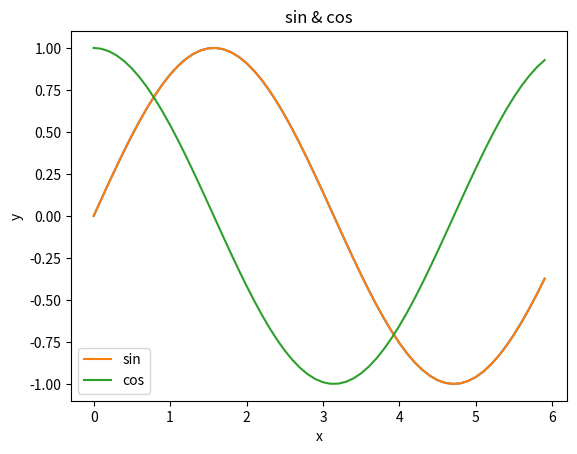

The matplotlib source for this figure: (Note: this script raises an exception after producing the figure.)
# Jupyter Notebook Update로 VS Code Insiders 사용해야 하는데 아직 확신이 없다.
# 와, 설마 python 전체가 Insiders랑 관련 있는 건가, black formatter가 또 안 먹힌다.

# Chapter 1. 헬로 파이썬
# Numpy, Scipy, Matplotlib
# Caffe, Tensorflow, Chainer, Theano etc.

# 1.2 파이썬 인터프리터
# in cmd python --version | python
# 파이썬 인터프리터: 대화 모드라고 한다?
# 개발자가 물으면(코딩하면) 파이썬 인터프리터가 곧바로 대답한다는 의미

# 1.3 산술연산
# 자료형 타입 알아보기
# class 'int' | 'float' | 'str' | 'bool'
type(10)
type(2.718)
type("hello")

# 변수로의 정의
x = 10
print(x)
x = 100
print(x)
y = 3.14
x * y
type(x * y)

# 리스트(의 등장)
a = [1, 2, 3, 4, 5]
print(a)
len(a)
a[0]
a[4]
a[4] = 99
print(a)
a[0:2]
a[1:]
a[:3]
a[:-1]
a[:-2]

# 딕셔너리
me = {"height": 180}
me["height"]
me["weight"] = 70
print(me)

# bool
hungry = True
sleepy = False
type(hungry)
not hungry
hungry and sleepy
hungry or sleepy

# if
if hungry:
    print("I'm hungry")
else:
    print("I'm not hungry\nI'm sleepy")

# for
for i in [1, 2, 3]:
    print(i)


# function
def hello(object="World"):
    print("Hello " + object + "!")


hello()
hello("cat")

# 1.4 파이썬 스크립트 파일
# .py로 저장한 파일에 cmd로 접근해 해당 파일을 열면 함수를 실행시킬 수 있다.


# 클래스
class Man:
    def __init__(self, name):
        self.name = name
        print("Initialized!")
        self.hello()

    def hello(self):
        print("Hello " + self.name + "!")

    def goodbye(self):
        print("Good-bye " + self.name + "!")


m = Man("David")
m.goodbye()

# 1.5 Numpy
# 배열 클래스인 numpy.array에는 행렬에 대한 편리한 method가 많다
import numpy as np
x = np.array([1.0, 2.0, 3.0])
print(x)
type(x)

# 배열은 (행벡터, 열벡터 간의 연산처럼) 원소별(각 자리에 원소 끼리의) 연산을 추구한다.
# x = np.array([1.0, 2.0, 3.0])
y = np.array([2.0, 4.0, 6.0])
print(x + y, x - y, x * y, x / y, sep=" / ")

# 행렬로의 확장
A = np.array([[1, 2], [3, 4]])
print(A, A.shape, A.dtype, sep=" / ")

B = np.array([[3, 0], [0, 6]])
print(A + B, A * B, sep=" / ")

# broadcast: 스칼라와 행렬 간 연산이 각 원소별 연산으로 확장됨을 의미
# A = np.array([[1, 2], [3, 4]])
B = np.array([10, 20])
C = np.array([[10, 20], [10, 20]])
print(A * B, A * C, sep=" / ")

# 원소 접근
X = np.array([[51, 55], [14, 19], [0, 4]])
print(X, X[0], X[0][1])

for row in X:
    print(row)

X = X.flatten()
print(X, X[np.array([0, 2, 4])])

print(X > 15, X[X > 15], sep="\n")

# matplotlib
import matplotlib.pyplot as plt

x = np.arange(0, 6, 0.1)
# in R, seq(0, 6, by = 0.1)
y = np.sin(x)

plt.plot(x, y)
plt.show()

y1 = np.sin(x)
y2 = np.cos(x)

plt.plot(x, y1, label="sin")
plt.plot(x, y2, label="cos")

plt.xlabel("x")
plt.ylabel("y")
plt.title("sin & cos")
plt.legend()
plt.show()

from matplotlib.image import imread

img = imread("C:\dump\HCI\Project1\Project1\Lenna.jpg")
plt.imshow(img)
plt.show()
